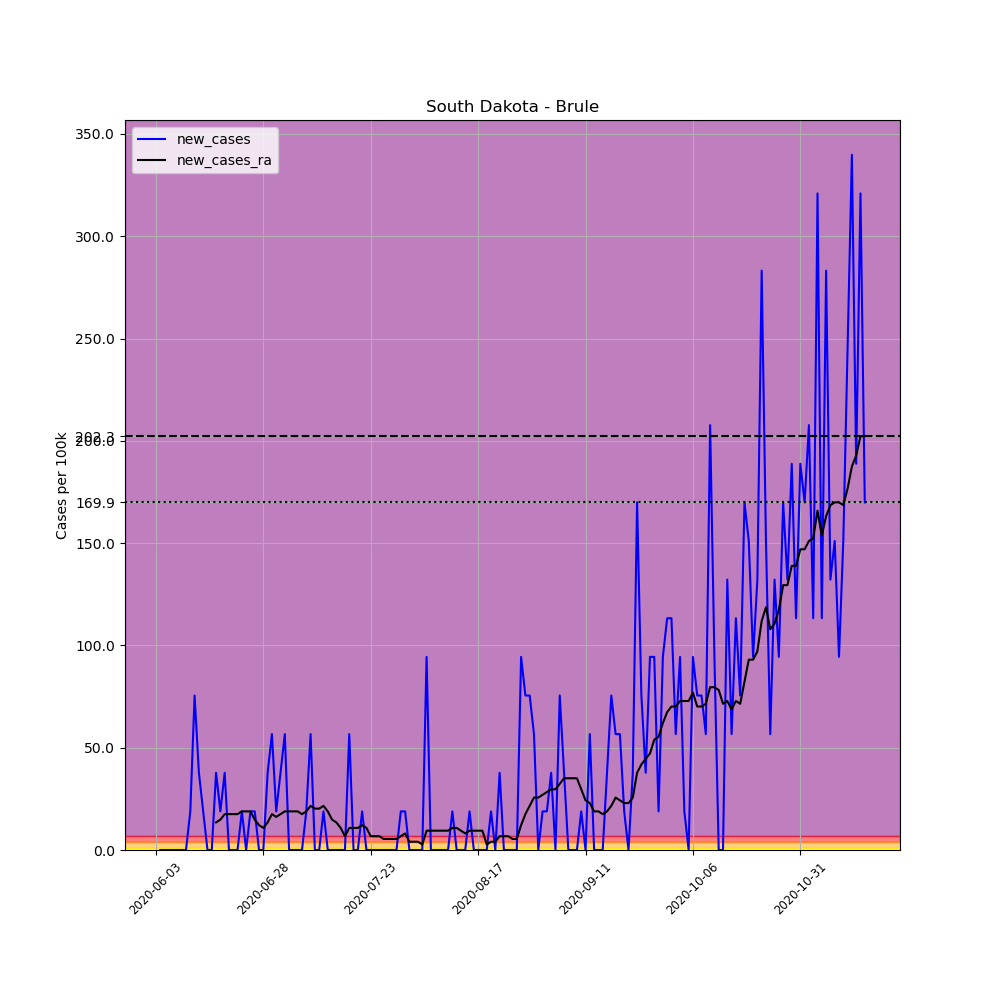

Values plotted in this chart, from the file beside it:
, date, county, state, fips, cases, deaths, COUNTY, STNAME, CTYNAME, POPESTIMATE2019, per_100k, new_cases, new_cases_ra
691225, 2020-06-03, Brule, South Dakota, 46015, 2, 0, 15, South Dakota, Brule, 5297, 37.76, , 
691226, 2020-06-04, Brule, South Dakota, 46015, 2, 0, 15, South Dakota, Brule, 5297, 37.76, 0.0, 
691227, 2020-06-05, Brule, South Dakota, 46015, 2, 0, 15, South Dakota, Brule, 5297, 37.76, 0.0, 
691228, 2020-06-06, Brule, South Dakota, 46015, 2, 0, 15, South Dakota, Brule, 5297, 37.76, 0.0, 
691229, 2020-06-07, Brule, South Dakota, 46015, 2, 0, 15, South Dakota, Brule, 5297, 37.76, 0.0, 
691230, 2020-06-08, Brule, South Dakota, 46015, 2, 0, 15, South Dakota, Brule, 5297, 37.76, 0.0, 
691231, 2020-06-09, Brule, South Dakota, 46015, 2, 0, 15, South Dakota, Brule, 5297, 37.76, 0.0, 
691232, 2020-06-10, Brule, South Dakota, 46015, 2, 0, 15, South Dakota, Brule, 5297, 37.76, 0.0, 
691233, 2020-06-11, Brule, South Dakota, 46015, 3, 0, 15, South Dakota, Brule, 5297, 56.64, 18.88, 
691234, 2020-06-12, Brule, South Dakota, 46015, 7, 0, 15, South Dakota, Brule, 5297, 132.2, 75.51, 
691235, 2020-06-13, Brule, South Dakota, 46015, 9, 0, 15, South Dakota, Brule, 5297, 169.9, 37.76, 
691236, 2020-06-14, Brule, South Dakota, 46015, 10, 0, 15, South Dakota, Brule, 5297, 188.8, 18.88, 
691237, 2020-06-15, Brule, South Dakota, 46015, 10, 0, 15, South Dakota, Brule, 5297, 188.8, 0.0, 
691238, 2020-06-16, Brule, South Dakota, 46015, 10, 0, 15, South Dakota, Brule, 5297, 188.8, 0.0, 
691239, 2020-06-17, Brule, South Dakota, 46015, 12, 0, 15, South Dakota, Brule, 5297, 226.5, 37.76, 13.48
691240, 2020-06-18, Brule, South Dakota, 46015, 13, 0, 15, South Dakota, Brule, 5297, 245.4, 18.88, 14.83
691241, 2020-06-19, Brule, South Dakota, 46015, 15, 0, 15, South Dakota, Brule, 5297, 283.2, 37.76, 17.53
691242, 2020-06-20, Brule, South Dakota, 46015, 15, 0, 15, South Dakota, Brule, 5297, 283.2, 0.0, 17.53
691243, 2020-06-21, Brule, South Dakota, 46015, 15, 0, 15, South Dakota, Brule, 5297, 283.2, 0.0, 17.53
691244, 2020-06-22, Brule, South Dakota, 46015, 15, 0, 15, South Dakota, Brule, 5297, 283.2, 0.0, 17.53
691245, 2020-06-23, Brule, South Dakota, 46015, 16, 0, 15, South Dakota, Brule, 5297, 302.1, 18.88, 18.88
691246, 2020-06-24, Brule, South Dakota, 46015, 16, 0, 15, South Dakota, Brule, 5297, 302.1, 0.0, 18.88
691247, 2020-06-25, Brule, South Dakota, 46015, 17, 0, 15, South Dakota, Brule, 5297, 320.9, 18.88, 18.88
691248, 2020-06-26, Brule, South Dakota, 46015, 18, 0, 15, South Dakota, Brule, 5297, 339.8, 18.88, 14.83
691249, 2020-06-27, Brule, South Dakota, 46015, 18, 0, 15, South Dakota, Brule, 5297, 339.8, 0.0, 12.14
691250, 2020-06-28, Brule, South Dakota, 46015, 18, 0, 15, South Dakota, Brule, 5297, 339.8, 0.0, 10.79
691251, 2020-06-29, Brule, South Dakota, 46015, 20, 0, 15, South Dakota, Brule, 5297, 377.6, 37.76, 13.48
691252, 2020-06-30, Brule, South Dakota, 46015, 23, 0, 15, South Dakota, Brule, 5297, 434.2, 56.64, 17.53
691253, 2020-07-01, Brule, South Dakota, 46015, 24, 0, 15, South Dakota, Brule, 5297, 453.1, 18.88, 16.18
691254, 2020-07-02, Brule, South Dakota, 46015, 26, 0, 15, South Dakota, Brule, 5297, 490.8, 37.76, 17.53
691255, 2020-07-03, Brule, South Dakota, 46015, 29, 0, 15, South Dakota, Brule, 5297, 547.5, 56.64, 18.88
691256, 2020-07-04, Brule, South Dakota, 46015, 29, 0, 15, South Dakota, Brule, 5297, 547.5, 0.0, 18.88
691257, 2020-07-05, Brule, South Dakota, 46015, 29, 0, 15, South Dakota, Brule, 5297, 547.5, 0.0, 18.88
691258, 2020-07-06, Brule, South Dakota, 46015, 29, 0, 15, South Dakota, Brule, 5297, 547.5, 0.0, 18.88
691259, 2020-07-07, Brule, South Dakota, 46015, 29, 0, 15, South Dakota, Brule, 5297, 547.5, 0.0, 17.53
691260, 2020-07-08, Brule, South Dakota, 46015, 30, 0, 15, South Dakota, Brule, 5297, 566.4, 18.88, 18.88
691261, 2020-07-09, Brule, South Dakota, 46015, 33, 0, 15, South Dakota, Brule, 5297, 623, 56.64, 21.58
691262, 2020-07-10, Brule, South Dakota, 46015, 33, 0, 15, South Dakota, Brule, 5297, 623, 0.0, 20.23
691263, 2020-07-11, Brule, South Dakota, 46015, 33, 0, 15, South Dakota, Brule, 5297, 623, 0.0, 20.23
691264, 2020-07-12, Brule, South Dakota, 46015, 34, 0, 15, South Dakota, Brule, 5297, 641.9, 18.88, 21.58
691265, 2020-07-13, Brule, South Dakota, 46015, 34, 0, 15, South Dakota, Brule, 5297, 641.9, 0.0, 18.88
691266, 2020-07-14, Brule, South Dakota, 46015, 34, 0, 15, South Dakota, Brule, 5297, 641.9, 0.0, 14.83
691267, 2020-07-15, Brule, South Dakota, 46015, 34, 0, 15, South Dakota, Brule, 5297, 641.9, 0.0, 13.48
691268, 2020-07-16, Brule, South Dakota, 46015, 34, 0, 15, South Dakota, Brule, 5297, 641.9, 0.0, 10.79
691269, 2020-07-17, Brule, South Dakota, 46015, 34, 0, 15, South Dakota, Brule, 5297, 641.9, 0.0, 6.742
691270, 2020-07-18, Brule, South Dakota, 46015, 37, 0, 15, South Dakota, Brule, 5297, 698.5, 56.64, 10.79
691271, 2020-07-19, Brule, South Dakota, 46015, 37, 0, 15, South Dakota, Brule, 5297, 698.5, 0.0, 10.79
691272, 2020-07-20, Brule, South Dakota, 46015, 37, 0, 15, South Dakota, Brule, 5297, 698.5, 0.0, 10.79
691273, 2020-07-21, Brule, South Dakota, 46015, 38, 0, 15, South Dakota, Brule, 5297, 717.4, 18.88, 12.14
691274, 2020-07-22, Brule, South Dakota, 46015, 38, 0, 15, South Dakota, Brule, 5297, 717.4, 0.0, 10.79
691275, 2020-07-23, Brule, South Dakota, 46015, 38, 0, 15, South Dakota, Brule, 5297, 717.4, 0.0, 6.742
691276, 2020-07-24, Brule, South Dakota, 46015, 38, 0, 15, South Dakota, Brule, 5297, 717.4, 0.0, 6.742
691277, 2020-07-25, Brule, South Dakota, 46015, 38, 0, 15, South Dakota, Brule, 5297, 717.4, 0.0, 6.742
691278, 2020-07-26, Brule, South Dakota, 46015, 38, 0, 15, South Dakota, Brule, 5297, 717.4, 0.0, 5.394
691279, 2020-07-27, Brule, South Dakota, 46015, 38, 0, 15, South Dakota, Brule, 5297, 717.4, 0.0, 5.394
691280, 2020-07-28, Brule, South Dakota, 46015, 38, 0, 15, South Dakota, Brule, 5297, 717.4, 0.0, 5.394
691281, 2020-07-29, Brule, South Dakota, 46015, 38, 0, 15, South Dakota, Brule, 5297, 717.4, 0.0, 5.394
691282, 2020-07-30, Brule, South Dakota, 46015, 39, 0, 15, South Dakota, Brule, 5297, 736.3, 18.88, 6.742
691283, 2020-07-31, Brule, South Dakota, 46015, 40, 0, 15, South Dakota, Brule, 5297, 755.1, 18.88, 8.091
691284, 2020-08-01, Brule, South Dakota, 46015, 40, 0, 15, South Dakota, Brule, 5297, 755.1, 0.0, 4.045
... 106 more rows
